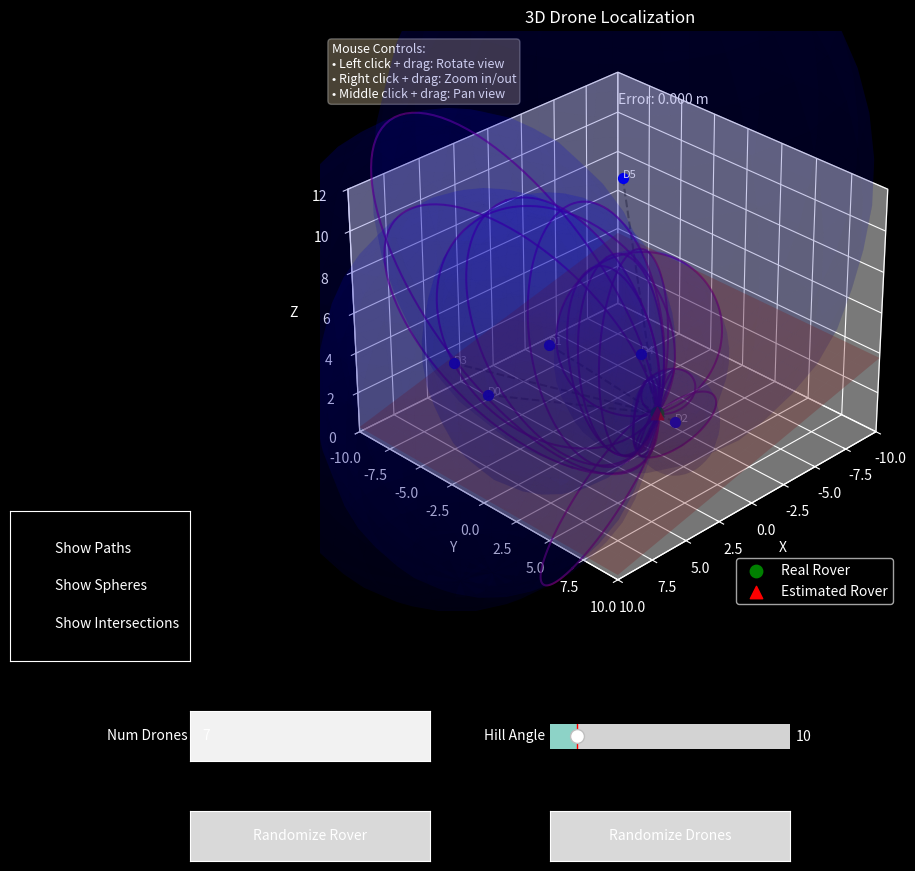

The script that saved this image:
# 3-3D_trilateration.py

# Comprehensive 3D trilateration using known distances from rover
# trilateration relies on distance measurements, while triangulation uses angle measurements

import numpy as np
import matplotlib.pyplot as plt
from matplotlib.widgets import Button, TextBox, Slider, CheckButtons
from mpl_toolkits.mplot3d import Axes3D
import random

plt.style.use('dark_background')

# Constants
GAMMA = 1.4
R_GAS = 287.05
TEMPERATURE = 25
SPEED_OF_SOUND = np.sqrt(GAMMA * R_GAS * (TEMPERATURE + 273.15))
NUM_DRONES = 7
ROVER_ON_HILL = 10  # degrees
MIN_DRONE_SEPARATION = 1.5  # Minimum distance between drones
MIN_DRONE_SAME_DIST_TO_ROVER = 2.0  # Minimum distance difference to rover

# Globals
drone_positions = []
real_rover_pos = (0, 3, 2)
estimated_rover_pos = None
hill_plane = None
show_paths = True
show_spheres = True
show_intersections = True

def calculate_distance(pos1, pos2):
    return np.linalg.norm(np.array(pos1) - np.array(pos2))

def simulate_signal_time_of_flight(drone_position, rover_position):
    distance = calculate_distance(drone_position, rover_position)
    return distance / SPEED_OF_SOUND

def localize_rover_plane_intersection(drone_positions, distances):
    A = []
    b = []
    n = len(drone_positions)
    for i in range(n):
        for j in range(i+1, n):
            center1 = drone_positions[i]
            radius1 = distances[i]
            center2 = drone_positions[j]
            radius2 = distances[j]
            circle_center, normal, h, d = calculate_circle_of_intersection(center1, radius1, center2, radius2)
            if circle_center is None:
                continue
            A_row = [normal[0], normal[1], normal[2]]
            A.append(A_row)
            b.append(np.dot(normal, circle_center))
    if len(A) < 1:
        x_avg = np.mean([p[0] for p in drone_positions])
        y_avg = np.mean([p[1] for p in drone_positions])
        z_avg = np.mean([p[2] for p in drone_positions])
        return (x_avg, y_avg, z_avg)
    A_np = np.array(A)
    b_np = np.array(b)
    result, _, _, _ = np.linalg.lstsq(A_np, b_np, rcond=None)
    return tuple(result)

def compute_hill_plane():
    global hill_plane
    rover_x, rover_y, rover_z = real_rover_pos
    angle_rad = np.radians(ROVER_ON_HILL)
    direction = np.arctan2(rover_y, rover_x)
    nx = -np.sin(direction) * np.sin(angle_rad)
    ny = np.cos(direction) * np.sin(angle_rad)
    nz = -np.cos(angle_rad)
    d = nx * rover_x + ny * rover_y + nz * rover_z
    hill_plane = (nx, ny, nz, d)

def z_from_plane(x, y):
    nx, ny, nz, d = hill_plane
    if nz == 0:
        return 0
    return (d - nx * x - ny * y) / nz

def generate_drones_above_hill():
    global drone_positions
    compute_hill_plane()
    drone_positions = []
    MAX_ATTEMPTS = 100

    for _ in range(NUM_DRONES):
        attempts = 0
        placed = False
        
        while not placed and attempts < MAX_ATTEMPTS:
            x = random.uniform(-8, 8)
            y = random.uniform(-8, 8)
            z_min = z_from_plane(x, y)
            z = random.uniform(z_min + 0.5, z_min + 5.0)
            new_pos = (x, y, z)

            if z > z_min:
                valid_position = True
                new_dist = calculate_distance(new_pos, real_rover_pos)

                for existing_pos in drone_positions:
                    if calculate_distance(new_pos, existing_pos) < MIN_DRONE_SEPARATION:
                        valid_position = False
                        break
                    existing_dist = calculate_distance(existing_pos, real_rover_pos)
                    if abs(new_dist - existing_dist) < MIN_DRONE_SAME_DIST_TO_ROVER:
                        valid_position = False
                        break

                if valid_position or not drone_positions:
                    drone_positions.append(new_pos)
                    placed = True

                attempts += 1

        if not placed:
            print(f"Warning: Could not place drone {_} after {MAX_ATTEMPTS} attempts")

def reset_drones():
    generate_drones_above_hill()

def randomize_rover(event=None):
    global real_rover_pos
    real_rover_pos = (random.uniform(-8, 8), random.uniform(-8, 8), random.uniform(0, 5))
    compute_hill_plane()
    reset_drones()
    update_plot()

def randomize_drones(event=None):
    reset_drones()
    update_plot()

def update_num_drones(text):
    global NUM_DRONES
    try:
        new_num = int(text)
        if 4 <= new_num <= 20:
            NUM_DRONES = new_num
            reset_drones()
            update_plot()
        else:
            print("Number of drones should be between 4 and 20.")
    except ValueError:
        print("Please enter a valid integer.")

def update_hill_angle(val):
    global ROVER_ON_HILL
    ROVER_ON_HILL = val
    compute_hill_plane()
    update_plot()

def toggle_visualization(event):
    global show_paths, show_spheres, show_intersections
    status = check_buttons.get_status()
    show_paths = status[0]
    show_spheres = status[1]
    show_intersections = status[2]
    update_plot()

def plot_sphere(center, radius, color='blue', alpha=0.1, resolution=20):
    u = np.linspace(0, 2 * np.pi, resolution)
    v = np.linspace(0, np.pi, resolution)
    x = center[0] + radius * np.outer(np.cos(u), np.sin(v))
    y = center[1] + radius * np.outer(np.sin(u), np.sin(v))
    z = center[2] + radius * np.outer(np.ones(np.size(u)), np.cos(v))
    return ax.plot_surface(x, y, z, color=color, alpha=alpha, shade=True)

def calculate_circle_of_intersection(center1, radius1, center2, radius2):
    center1 = np.array(center1)
    center2 = np.array(center2)
    d = np.linalg.norm(center2 - center1)
    if d > radius1 + radius2 or d < abs(radius1 - radius2) or d == 0:
        return None, None, None, 0
    a = (radius1**2 - radius2**2 + d**2) / (2 * d)
    h = np.sqrt(radius1**2 - a**2)
    circle_center = center1 + a * (center2 - center1) / d
    normal = (center2 - center1) / d
    return circle_center, normal, h, d

def plot_intersection_circle(center1, radius1, center2, radius2, color='purple', alpha=0.5, resolution=100):
    circle_center, normal, radius, d = calculate_circle_of_intersection(center1, radius1, center2, radius2)
    if circle_center is None:
        return
    if abs(normal[0]) > abs(normal[1]):
        basis1 = np.array([-normal[2], 0, normal[0]])
    else:
        basis1 = np.array([0, -normal[2], normal[1]])
    basis1 = basis1 / np.linalg.norm(basis1)
    basis2 = np.cross(normal, basis1)
    theta = np.linspace(0, 2 * np.pi, resolution)
    circle_points = circle_center[:, np.newaxis] + radius * (basis1[:, np.newaxis] * np.cos(theta) + basis2[:, np.newaxis] * np.sin(theta))
    ax.plot(circle_points[0], circle_points[1], circle_points[2], color=color, alpha=alpha)

def update_plot():
    global estimated_rover_pos
    if not drone_positions or not real_rover_pos:
        print("Plot skipped: positions not initialized.")
        return
        
    elev, azim = ax.elev, ax.azim

    distances = [calculate_distance(drone, real_rover_pos) for drone in drone_positions]
    estimated_rover_pos = localize_rover_plane_intersection(drone_positions, distances)

    ax.clear()
    ax.set_title("3D Drone Localization")
    ax.set_xlim([-10, 10])
    ax.set_ylim([-10, 10])
    ax.set_zlim([0, 12])
    ax.set_xlabel('X')
    ax.set_ylabel('Y')
    ax.set_zlabel('Z')
    ax.view_init(elev=elev, azim=azim)

    plot_hill_plane()

    for i, drone_pos in enumerate(drone_positions):
        ax.scatter(drone_pos[0], drone_pos[1], drone_pos[2], c='blue', s=50)
        ax.text(drone_pos[0], drone_pos[1], drone_pos[2], f'D{i}', fontsize=8)
        if show_paths:
            ax.plot([drone_pos[0], real_rover_pos[0]], 
                    [drone_pos[1], real_rover_pos[1]], 
                    [drone_pos[2], real_rover_pos[2]], 
                    'k--', alpha=0.3)
        if show_spheres:
            radius = calculate_distance(drone_pos, real_rover_pos)
            plot_sphere(drone_pos, radius, color='blue', alpha=0.1)
    
    if show_intersections and len(drone_positions) >= 2:
        for i in range(len(drone_positions)):
            for j in range(i+1, len(drone_positions)):
                radius_i = distances[i]
                radius_j = distances[j]
                plot_intersection_circle(drone_positions[i], radius_i, 
                                        drone_positions[j], radius_j, 
                                        color='purple', alpha=0.7)

    x, y, z = real_rover_pos
    ax.scatter(x, y, z, c='green', s=80, label='Real Rover')
    if estimated_rover_pos:
        xe, ye, ze = estimated_rover_pos
        ax.scatter(xe, ye, ze, c='red', s=80, marker='^', label='Estimated Rover')
        error = calculate_distance(real_rover_pos, estimated_rover_pos)
        ax.text(-9, -9, 11, f'Error: {error:.3f} m', fontsize=10)

    ax.legend()
    props = dict(boxstyle='round', facecolor='wheat', alpha=0.3)
    ax.text2D(0.02, 0.98, 'Mouse Controls:\n• Left click + drag: Rotate view\n• Right click + drag: Zoom in/out\n• Middle click + drag: Pan view', 
             transform=ax.transAxes, fontsize=9, verticalalignment='top', bbox=props)
    
    plt.draw()

def plot_hill_plane():
    if not hill_plane:
        return
    nx, ny, nz, d = hill_plane
    x = np.linspace(-10, 10, 20)
    y = np.linspace(-10, 10, 20)
    X, Y = np.meshgrid(x, y)
    Z = (d - nx * X - ny * Y) / nz
    ax.plot_surface(X, Y, Z, alpha=0.3, color='brown')

fig = plt.figure(figsize=(12, 10))
ax = fig.add_subplot(111, projection='3d')
plt.subplots_adjust(bottom=0.3, left=0.2)

ax.mouse_init()
ax.view_init(elev=30, azim=45)

btn_ax1 = plt.axes([0.2, 0.05, 0.2, 0.05])
btn1 = Button(btn_ax1, 'Randomize Rover')
btn1.on_clicked(randomize_rover)

btn_ax2 = plt.axes([0.5, 0.05, 0.2, 0.05])
btn2 = Button(btn_ax2, 'Randomize Drones')
btn2.on_clicked(randomize_drones)

text_ax = plt.axes([0.2, 0.15, 0.2, 0.05])
text_box = TextBox(text_ax, 'Num Drones', initial=str(NUM_DRONES))
text_box.on_submit(update_num_drones)

slider_ax = plt.axes([0.5, 0.15, 0.2, 0.05])
angle_slider = Slider(slider_ax, 'Hill Angle', 0, 90, valinit=ROVER_ON_HILL)
angle_slider.on_changed(update_hill_angle)

check_ax = plt.axes([0.05, 0.25, 0.15, 0.15])
check_buttons = CheckButtons(check_ax, ['Show Paths', 'Show Spheres', 'Show Intersections'], 
                           [show_paths, show_spheres, show_intersections])
check_buttons.on_clicked(toggle_visualization)

reset_drones()
update_plot()
plt.show()